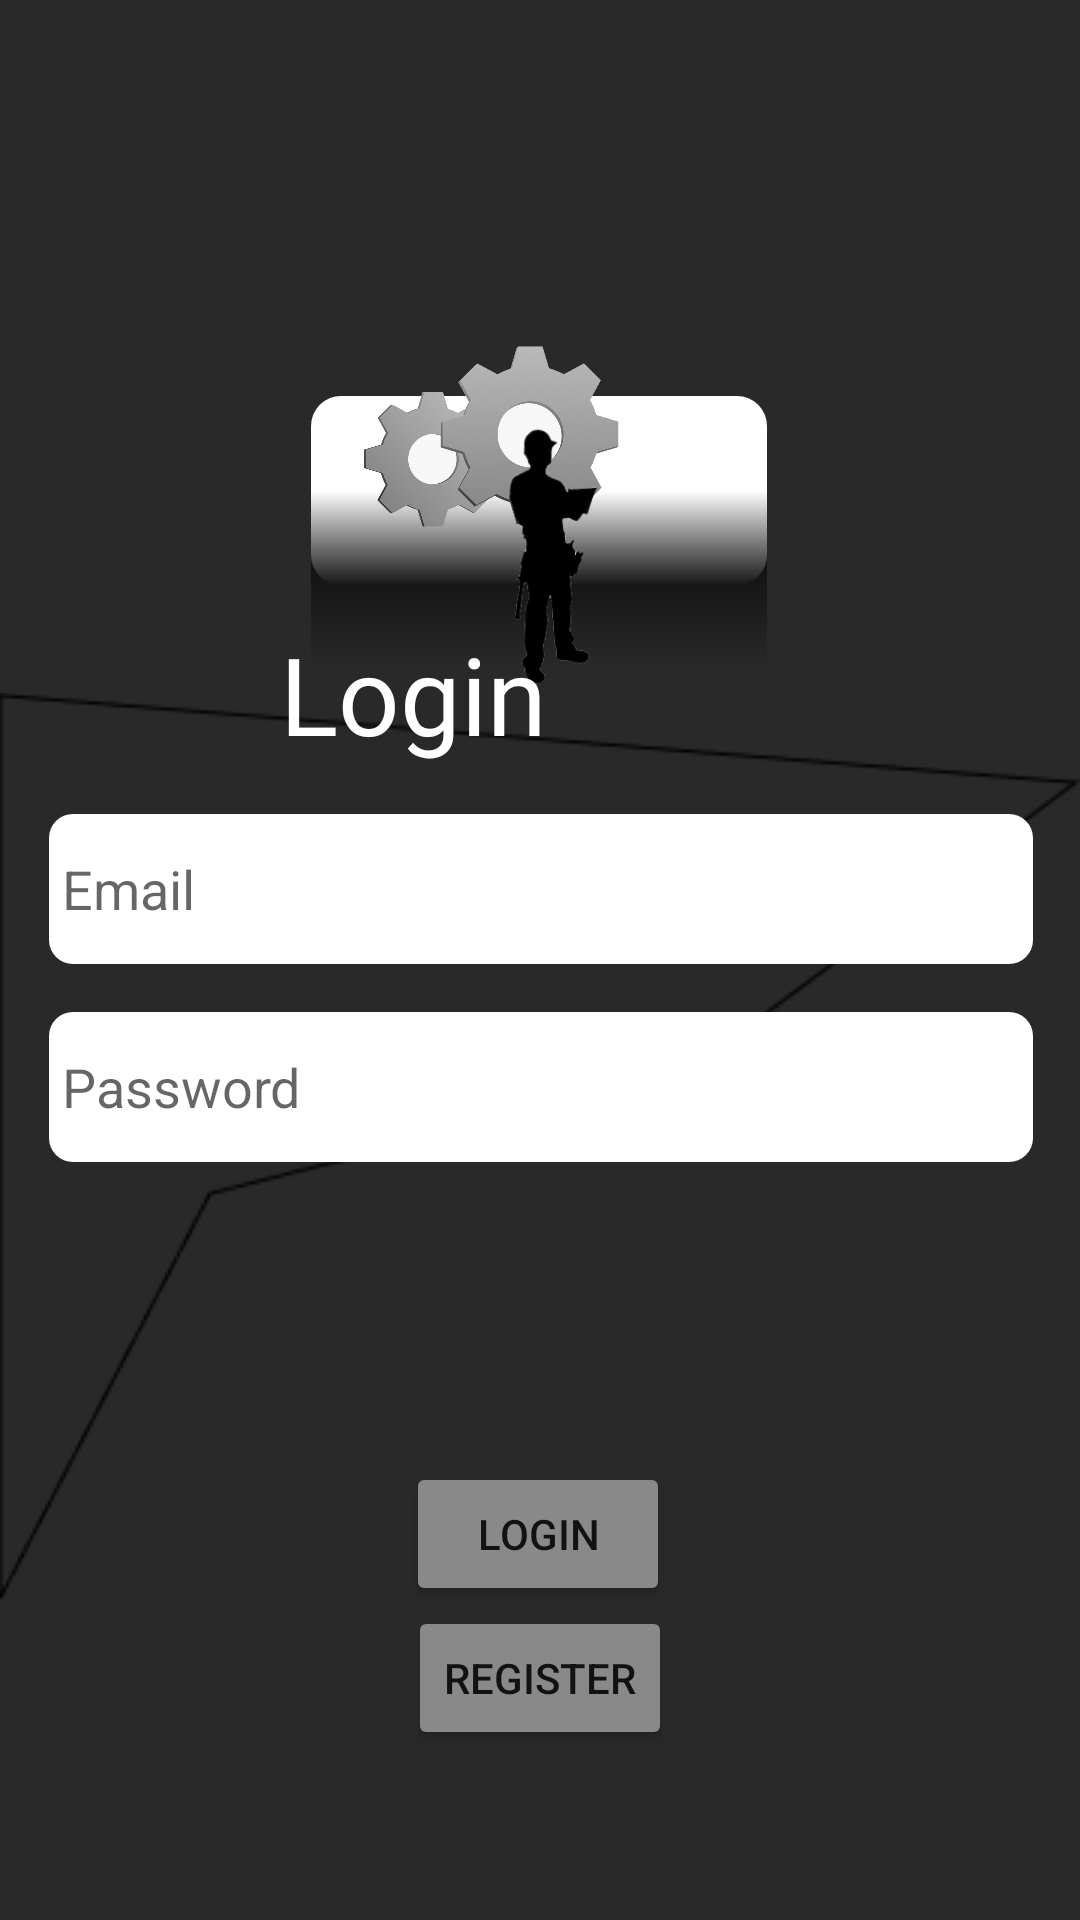

Here is an Android app screen rendered from its layout file. Give the layout XML and the strings, colors and styles it references.
<!-- AndroidManifest.xml: application theme Theme.EngineersGuide -->
<!-- res/layout/fragment_login.xml -->
<?xml version="1.0" encoding="utf-8"?>
<androidx.constraintlayout.widget.ConstraintLayout xmlns:android="http://schemas.android.com/apk/res/android"
    xmlns:app="http://schemas.android.com/apk/res-auto"
    xmlns:tools="http://schemas.android.com/tools"
    android:id="@+id/frameLayout"
    android:layout_width="match_parent"
    android:layout_height="match_parent"
    android:background="@color/lightBlack"
    app:layoutDescription="@xml/fragment_login_scene"
    tools:context=".identity.LoginFragment">

    <ImageView
        android:id="@+id/imageView17"
        android:layout_width="match_parent"
        android:layout_height="match_parent"
        android:layout_marginTop="100dp"
        android:layout_marginBottom="-25dp"
        android:src="@drawable/vector"
        app:layout_constraintBottom_toBottomOf="parent"
        app:layout_constraintEnd_toEndOf="parent"
        app:layout_constraintStart_toStartOf="parent"
        app:layout_constraintTop_toTopOf="parent" />

    <EditText
        android:id="@+id/email_Login_EditText"
        android:layout_width="328dp"
        android:layout_height="50dp"
        android:layout_marginTop="16dp"
        android:background="@drawable/edittextshape"
        android:ems="10"
        android:hint=" Email"
        android:inputType="textEmailAddress"
        android:textColor="@color/black"
        app:layout_constraintEnd_toEndOf="parent"
        app:layout_constraintHorizontal_bias="0.506"
        app:layout_constraintStart_toStartOf="parent"
        app:layout_constraintTop_toBottomOf="@+id/textView8" />

    <EditText
        android:id="@+id/password_Login_EditText"
        android:layout_width="328dp"
        android:layout_height="50dp"
        android:layout_marginTop="16dp"
        android:background="@drawable/edittextshape"
        android:ems="10"
        android:hint=" Password"
        android:inputType="textPassword"
        android:textColor="@color/black"
        app:layout_constraintEnd_toEndOf="parent"
        app:layout_constraintHorizontal_bias="0.506"
        app:layout_constraintStart_toStartOf="parent"
        app:layout_constraintTop_toBottomOf="@+id/email_Login_EditText" />

    <TextView
        android:id="@+id/textView7"
        android:layout_width="152dp"
        android:layout_height="63dp"
        android:layout_marginTop="160dp"
        android:background="@drawable/rectangleshadow"
        app:layout_constraintEnd_toEndOf="parent"
        app:layout_constraintHorizontal_bias="0.498"
        app:layout_constraintStart_toStartOf="parent"
        app:layout_constraintTop_toTopOf="parent" />

    <TextView
        android:id="@+id/textView6"
        android:layout_width="152dp"
        android:layout_height="63dp"
        android:layout_marginTop="132dp"
        android:background="@drawable/rectangle"
        app:layout_constraintEnd_toEndOf="parent"
        app:layout_constraintHorizontal_bias="0.498"
        app:layout_constraintStart_toStartOf="parent"
        app:layout_constraintTop_toTopOf="parent" />

    <Button
        android:id="@+id/loginButton"
        android:layout_width="wrap_content"
        android:layout_height="wrap_content"
        android:layout_marginTop="100dp"
        android:backgroundTint="@color/gray"
        android:text="Login"
        app:layout_constraintEnd_toEndOf="parent"
        app:layout_constraintHorizontal_bias="0.498"
        app:layout_constraintStart_toStartOf="parent"
        app:layout_constraintTop_toBottomOf="@+id/password_Login_EditText" />

    <Button
        android:id="@+id/registerButton"
        android:layout_width="wrap_content"
        android:layout_height="wrap_content"
        android:backgroundTint="@color/gray"
        android:text="register"
        app:layout_constraintEnd_toEndOf="parent"
        app:layout_constraintStart_toStartOf="parent"
        app:layout_constraintTop_toBottomOf="@+id/loginButton" />

    <ImageView
        android:id="@+id/imageView14"
        android:layout_width="67dp"
        android:layout_height="52dp"
        android:layout_marginStart="16dp"
        android:layout_marginTop="60dp"
        android:rotation="45"
        app:layout_constraintBottom_toTopOf="@+id/textView8"
        app:layout_constraintEnd_toEndOf="@+id/imageView15"
        app:layout_constraintHorizontal_bias="0.691"
        app:layout_constraintStart_toStartOf="parent"
        app:layout_constraintTop_toTopOf="parent"
        app:layout_constraintVertical_bias="0.705"
        app:srcCompat="@drawable/gears" />

    <ImageView
        android:id="@+id/imageView15"
        android:layout_width="87dp"
        android:layout_height="68dp"
        android:layout_marginEnd="140dp"
        android:layout_marginBottom="16dp"
        app:layout_constraintBottom_toBottomOf="@+id/textView6"
        app:layout_constraintEnd_toEndOf="parent"
        app:layout_constraintTop_toTopOf="parent"
        app:layout_constraintVertical_bias="1.0"
        app:srcCompat="@drawable/gears" />

    <ImageView
        android:id="@+id/imageView16"
        android:layout_width="54dp"
        android:layout_height="91dp"
        android:layout_marginTop="140dp"
        android:rotationY="-170"
        app:layout_constraintEnd_toEndOf="parent"
        app:layout_constraintHorizontal_bias="0.515"
        app:layout_constraintStart_toStartOf="parent"
        app:layout_constraintTop_toTopOf="parent"
        app:srcCompat="@drawable/man" />

    <TextView
        android:id="@+id/textView8"
        android:layout_width="wrap_content"
        android:layout_height="wrap_content"
        android:layout_marginTop="12dp"
        android:fontFamily="@font/black_ops_one"
        android:text="Login"
        android:textColor="@color/white"
        android:textSize="36sp"
        app:layout_constraintEnd_toEndOf="parent"
        app:layout_constraintHorizontal_bias="0.344"
        app:layout_constraintStart_toStartOf="parent"
        app:layout_constraintTop_toBottomOf="@+id/textView6" />

</androidx.constraintlayout.widget.ConstraintLayout>
<!-- resources referenced by this layout -->
<resources>
  <color name="black">#FF000000</color>
  <color name="gray">#898989</color>
  <color name="lightBlack">#292929</color>
  <color name="white">#FFFFFFFF</color>
  <!-- drawable edittextshape (drawable) -->
  <?xml version="1.0" encoding="utf-8"?>
  <shape android:shape="rectangle"
      xmlns:android="http://schemas.android.com/apk/res/android">
  
      <solid android:color="@color/white"/>
      <corners
          android:topLeftRadius="8dp"
          android:topRightRadius="8dp"
          android:bottomLeftRadius="8dp"
          android:bottomRightRadius="8dp"/>
  
  
  
  </shape>
  <!-- drawable gears: png bitmap (drawable-v24, 161182 bytes) -->
  <!-- drawable man: png bitmap (drawable-v24, 7647 bytes) -->
  <!-- drawable rectangle (drawable) -->
  <?xml version="1.0" encoding="utf-8"?>
  <shape android:shape="rectangle"
      xmlns:android="http://schemas.android.com/apk/res/android">
  
      <solid android:color="@color/white"/>
          <corners android:radius="10dp"/>
      <gradient android:startColor="@color/white"
          android:angle="270"
          android:centerColor="@color/white"/>
  
  
  </shape>
  <!-- drawable rectangleshadow (drawable) -->
  <?xml version="1.0" encoding="utf-8"?>
  <shape android:shape="rectangle"
      xmlns:android="http://schemas.android.com/apk/res/android" >
  
      <solid android:color="@color/black"/>
      <gradient android:startColor="@color/black"
          android:angle="270"
          android:endColor="#00000000"/>
  
  </shape>
  <!-- drawable vector: png bitmap (drawable, 3594 bytes) -->
  <style name="Theme.EngineersGuide" parent="Theme.MaterialComponents.DayNight.DarkActionBar">
          
          <item name="colorPrimary">#151515</item>
          <item name="colorPrimaryVariant">#151515</item>
          <item name="colorOnPrimary">@color/white</item>
          <item name="color">#151515</item>
          
          <item name="colorSecondary">@color/teal_200</item>
          <item name="colorSecondaryVariant">@color/teal_700</item>
          <item name="colorOnSecondary">@color/black</item>
          
          <item name="android:statusBarColor" tools:targetApi="l">?attr/color</item>
          
  
  
      </style>
  <color name="teal_200">#FF03DAC5</color>
  <color name="teal_700">#FF018786</color>
</resources>
